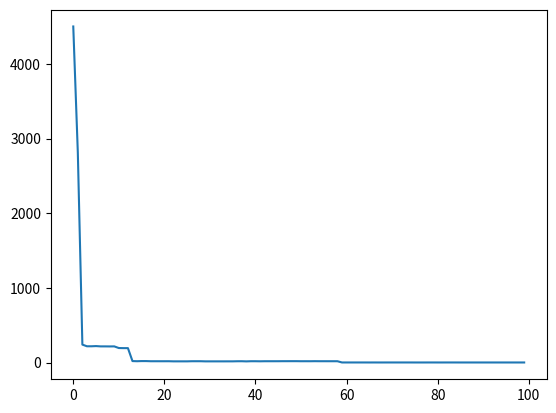

This figure's Python source:
import numpy as np 
import matplotlib.pyplot as plt

n = 10
m = 100
N_GENERATIONS = 400

CROSS_RATE = 0.9
MUTATION_RATE = 0.05
BOUND = 100

def sphere_function(x):
    return np.sum(x*x, axis=1)

def compute_fitness(pred):
    return 1/(1+pred)

def select(pop, fitness):
    idx = np.random.choice(np.arange(m), size=m, replace=True, p=fitness/fitness.sum())
    return pop[idx]

def crossover(s1, s2):
    crossover_prob = np.random.rand((n))
    crossover_mask = crossover_prob < CROSS_RATE

    s1[crossover_mask], s2[crossover_mask]  = s2[crossover_mask], s1[crossover_mask].copy()

    return (s1, s2)

def mutate(child):
    mutate_vector = (np.random.random(size=n)-0.5)*BOUND

    mutate_prob = np.random.rand((n))
    mutate_mask = mutate_prob < MUTATION_RATE

    child[mutate_mask] = mutate_vector[mutate_mask]
    return child

pop = (np.random.random(size=(m, n)) - 0.5)*BOUND

losses = []

for g in range(N_GENERATIONS):
    cost_value = sphere_function(pop)

    fitness = compute_fitness(cost_value)
    if g%1 == 0:
        losses.append(np.min(cost_value))
    
    pop = select(pop, fitness)
    parent_pop = pop.copy()

    for i in range(m//2-2):
        k1 = np.random.randint(0, m, size=1)
        k2 = np.random.randint(0, m, size=1)

        s1 = parent_pop[k1].copy()[0]
        s2 = parent_pop[k2].copy()[0]

        s1, s2 = crossover(s1, s2)

        s1 = mutate(s1)
        s2 = mutate(s2)

        pop[i*2][:] = s1
        pop[i*2+1][:] = s2
    
    two_best = fitness.argsort()[-2:]
    pop[m-2][:] = parent_pop[two_best[0]].copy()[0]
    pop[m-1][:] = parent_pop[two_best[1]].copy()[0]

import matplotlib.pyplot as plt
plt.plot(losses[:100])
plt.show()